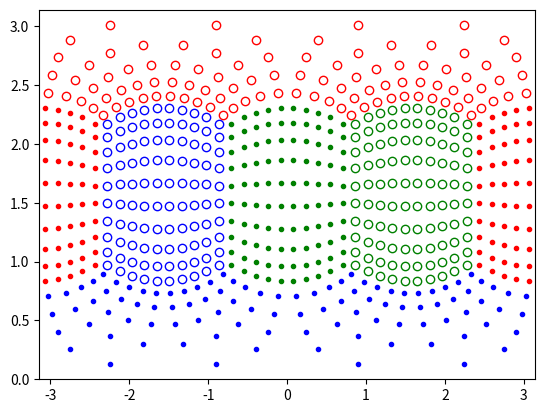

Write Python code to recreate this figure.
import math
import numpy as np
from matplotlib import pyplot as plt

def xyzs_to_theta_phi(xyzs): # [..., 3]
  theta = np.arctan2(xyzs[..., 2], xyzs[..., 0])
  length = np.linalg.norm(xyzs, axis=-1)
  phi = np.arccos(xyzs[..., 1] / length)
  return np.stack([theta, phi], -1)

def cube_xys_to_equally_spaced_theta_phi(xys): # shape: [..., 2], range: [-1, 1]
  theta = xys[...,0] * math.pi / 4
  l = (np.tan(theta) ** 2 + 1) ** 0.5
  phi = np.arctan2(l, -xys[...,1])
  return np.stack([theta, phi], -1)

# 'The Equi-Angular Cubemap' sample method
if __name__ == '__main__':
  num = 10
  step = 2 / num
  offset = step / 2
  xs = np.linspace(-1 + offset, 1 - offset, num)
  xs, ys = np.meshgrid(xs, xs)
  xys = np.dstack([xs, ys])
  theta_phis = cube_xys_to_equally_spaced_theta_phi(xys)

  XS = np.sin(theta_phis[...,1]) * np.cos(theta_phis[...,0])
  YS = np.cos(theta_phis[...,1])
  ZS = np.sin(theta_phis[...,1]) * np.sin(theta_phis[...,0])
  XYZS1 = np.dstack([XS, YS, ZS])
  XYZS2 = np.dstack([-XS, YS, -ZS])
  XYZS3 = np.dstack([ZS, XS, YS])
  XYZS4 = np.dstack([ZS, -XS, -YS])
  XYZS5 = np.dstack([-ZS, YS, XS])
  XYZS6 = np.dstack([ZS, YS, -XS])

  a1 = xyzs_to_theta_phi(XYZS1)
  a2 = xyzs_to_theta_phi(XYZS2)
  a3 = xyzs_to_theta_phi(XYZS3)
  a4 = xyzs_to_theta_phi(XYZS4)
  a5 = xyzs_to_theta_phi(XYZS5)
  a6 = xyzs_to_theta_phi(XYZS6)

  plt.figure()
  plt.plot(a1[...,0].reshape([-1]), a1[...,1].reshape([-1]), 'g.')
  plt.plot(a2[...,0].reshape([-1]), a2[...,1].reshape([-1]), 'r.')
  plt.plot(a3[...,0].reshape([-1]), a3[...,1].reshape([-1]), 'b.')
  plt.plot(a4[...,0].reshape([-1]), a4[...,1].reshape([-1]), 'ro', mfc='none')
  plt.plot(a5[...,0].reshape([-1]), a5[...,1].reshape([-1]), 'go', mfc='none')
  plt.plot(a6[...,0].reshape([-1]), a6[...,1].reshape([-1]), 'bo', mfc='none')
  plt.xlim(-math.pi, math.pi)
  plt.ylim(0, math.pi)
  plt.show()
